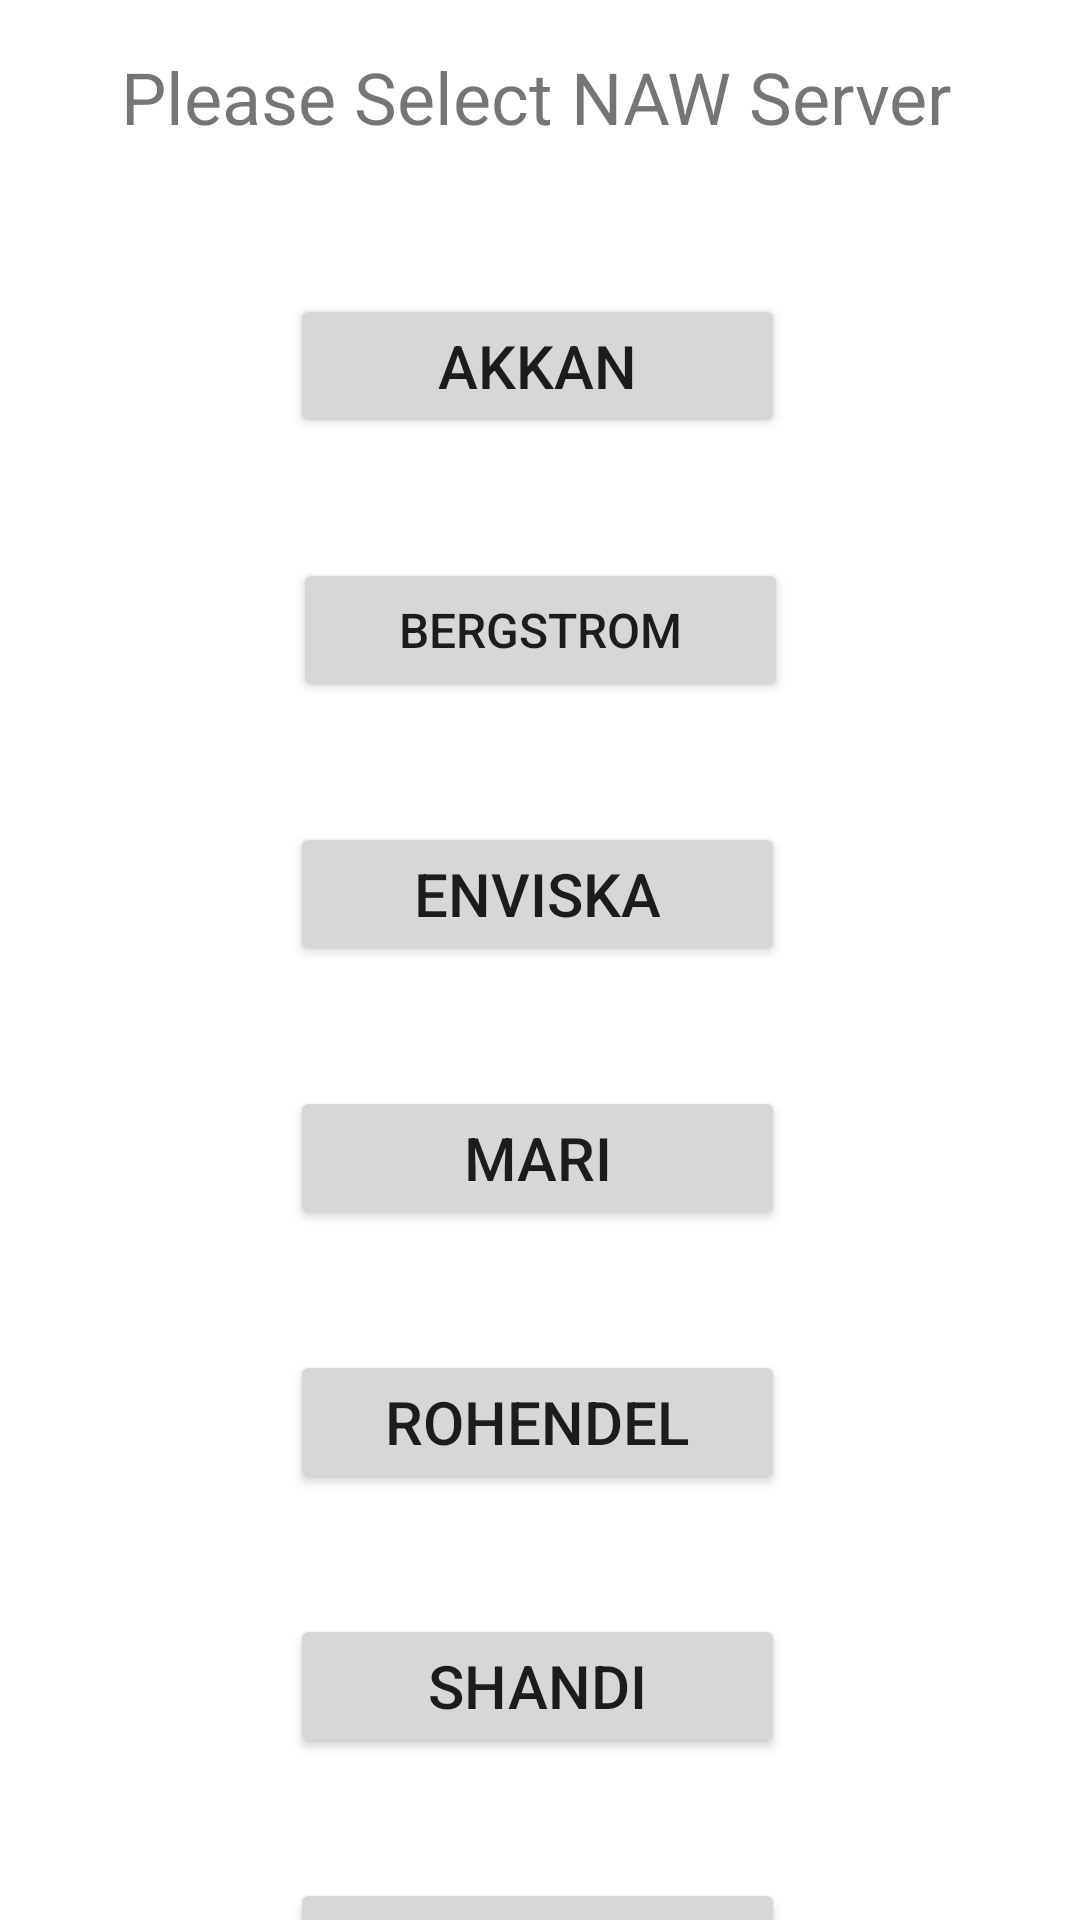

The Android layout XML behind this screen, and the referenced resources:
<!-- AndroidManifest.xml: application theme Theme.LostArkQueueApp0 -->
<!-- res/layout/activity_select_nawserver.xml -->
<?xml version="1.0" encoding="utf-8"?>
<androidx.constraintlayout.widget.ConstraintLayout xmlns:android="http://schemas.android.com/apk/res/android"
    xmlns:app="http://schemas.android.com/apk/res-auto"
    xmlns:tools="http://schemas.android.com/tools"
    android:layout_width="match_parent"
    android:layout_height="match_parent"
    tools:context=".SelectNAWServerActivity">

    <TextView
        android:id="@+id/selectNAWServer"
        android:layout_width="279dp"
        android:layout_height="30dp"
        android:layout_marginTop="16dp"
        android:text="Please Select NAW Server"
        android:textSize="24sp"
        app:layout_constraintEnd_toEndOf="parent"
        app:layout_constraintHorizontal_bias="0.496"
        app:layout_constraintStart_toStartOf="parent"
        app:layout_constraintTop_toTopOf="parent" />

    <Button
        android:id="@+id/enviskaButton"
        android:layout_width="165dp"
        android:layout_height="48dp"
        android:layout_marginTop="40dp"
        android:text="Enviska"
        android:textSize="20sp"
        app:layout_constraintEnd_toEndOf="parent"
        app:layout_constraintHorizontal_bias="0.495"
        app:layout_constraintStart_toStartOf="parent"
        app:layout_constraintTop_toBottomOf="@+id/bergstromButton" />

    <Button
        android:id="@+id/mariButton"
        android:layout_width="165dp"
        android:layout_height="48dp"
        android:layout_marginTop="40dp"
        android:text="Mari"
        android:textSize="20sp"
        app:layout_constraintEnd_toEndOf="parent"
        app:layout_constraintHorizontal_bias="0.495"
        app:layout_constraintStart_toStartOf="parent"
        app:layout_constraintTop_toBottomOf="@+id/enviskaButton" />

    <Button
        android:id="@+id/rohendelButton"
        android:layout_width="165dp"
        android:layout_height="48dp"
        android:layout_marginTop="40dp"
        android:text="Rohendel"
        android:textSize="20sp"
        app:layout_constraintEnd_toEndOf="parent"
        app:layout_constraintHorizontal_bias="0.495"
        app:layout_constraintStart_toStartOf="parent"
        app:layout_constraintTop_toBottomOf="@+id/mariButton" />

    <Button
        android:id="@+id/akkanButton"
        android:layout_width="165dp"
        android:layout_height="48dp"
        android:layout_marginTop="52dp"
        android:onClick="goToAkkan"
        android:text="@string/akkanButton"
        android:textSize="20sp"
        app:layout_constraintEnd_toEndOf="parent"
        app:layout_constraintHorizontal_bias="0.495"
        app:layout_constraintStart_toStartOf="parent"
        app:layout_constraintTop_toBottomOf="@+id/selectNAWServer" />

    <Button
        android:id="@+id/bergstromButton"
        android:layout_width="165dp"
        android:layout_height="48dp"
        android:layout_marginTop="40dp"
        android:onClick="goToBergstrom"
        android:text="Bergstrom"
        android:textSize="16sp"
        app:layout_constraintEnd_toEndOf="parent"
        app:layout_constraintStart_toStartOf="parent"
        app:layout_constraintTop_toBottomOf="@+id/akkanButton" />

    <Button
        android:id="@+id/shandiButton"
        android:layout_width="165dp"
        android:layout_height="48dp"
        android:layout_marginTop="40dp"
        android:text="Shandi"
        android:textSize="20sp"
        app:layout_constraintEnd_toEndOf="parent"
        app:layout_constraintHorizontal_bias="0.495"
        app:layout_constraintStart_toStartOf="parent"
        app:layout_constraintTop_toBottomOf="@+id/rohendelButton" />

    <Button
        android:id="@+id/valtanButton"
        android:layout_width="165dp"
        android:layout_height="48dp"
        android:layout_marginTop="40dp"
        android:text="Valtan"
        android:textSize="20sp"
        app:layout_constraintEnd_toEndOf="parent"
        app:layout_constraintHorizontal_bias="0.495"
        app:layout_constraintStart_toStartOf="parent"
        app:layout_constraintTop_toBottomOf="@+id/shandiButton" />

</androidx.constraintlayout.widget.ConstraintLayout>
<!-- resources referenced by this layout -->
<resources>
  <string name="akkanButton">Akkan</string>
  <style name="Theme.LostArkQueueApp0" parent="Theme.MaterialComponents.DayNight.DarkActionBar">
          
          <item name="colorPrimary">@color/purple_500</item>
          <item name="colorPrimaryVariant">@color/purple_700</item>
          <item name="colorOnPrimary">@color/white</item>
          
          <item name="colorSecondary">@color/teal_200</item>
          <item name="colorSecondaryVariant">@color/teal_700</item>
          <item name="colorOnSecondary">@color/black</item>
          
          <item name="android:statusBarColor" tools:targetApi="l">?attr/colorPrimaryVariant</item>
          
      </style>
  <!-- not gathered from this repository: default colours our renderer supplied (Android Studio template values) -->
  <color name="purple_500">#FF6200EE</color>
  <color name="purple_700">#FF3700B3</color>
  <color name="teal_200">#FF03DAC5</color>
  <color name="teal_700">#FF018786</color>
  <color name="black">#FF000000</color>
  <color name="white">#FFFFFFFF</color>
</resources>
